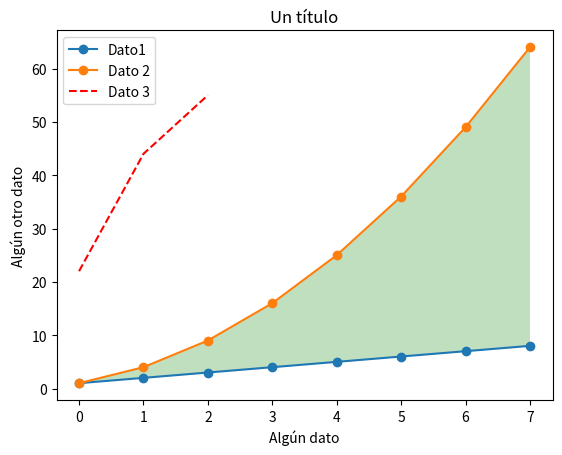

Generate this figure with matplotlib:
import matplotlib.pyplot as plt 
import numpy as np
datos_lins = np.array([1,2,3,4,5,6,7,8]) 
datos_cuads = datos_lins**2
plt.figure()
plt.plot(datos_lins, '-o', datos_cuads ,'-o') 
plt.plot([22,44,55],'--r')
plt.xlabel('Algún dato') 
plt.ylabel('Algún otro dato')
plt.title('Un título') 
plt.legend(['Dato1', 'Dato 2', 'Dato 3'])
plt.gca().fill_between(range(len(datos_lins)), datos_lins, datos_cuads, facecolor='green', alpha=0.25)
plt.show()
